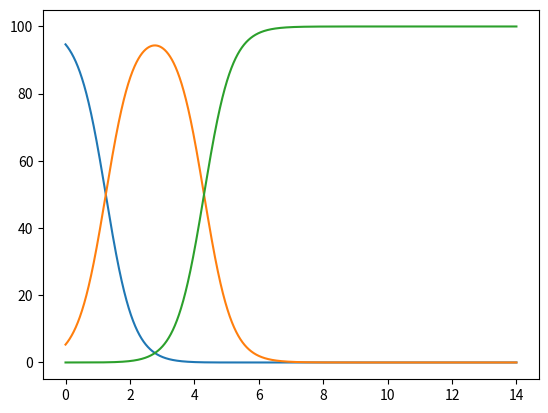

Python code for this plot:
import numpy as np
import matplotlib.pyplot as plt

pK_a1 = 1.25
Ka1 = 10**-1.25
Ka2 = 10**-4.3
T = 298

"""--- 1 ---"""
pH = []
pas = 10000
for m in range(0, pas, 1):
    pH.append(m*14/pas)
x, y, z, w = [], [], [], []

"""--- 2 ---"""

for i in range(0, len(pH)):
    to_solve = np.array([
        [1, 1, 1],
        [-1 * Ka1, 10**(-1 * pH[i]), 0],
        [0, -1 * Ka2, 10 ** (-1 * pH[i])]
    ])

    the_values = np.array([100, 0, 0])

    the_answer = np.linalg.solve(to_solve, the_values)

    x.append(the_answer[0]/(the_answer[0] + the_answer[1] + the_answer[2])*100)
    y.append(the_answer[1]/(the_answer[0] + the_answer[1] + the_answer[2])*100)
    z.append(the_answer[2]/(the_answer[0] + the_answer[1] + the_answer[2])*100)
    w.append([the_answer[0] + the_answer[1] + the_answer[2], the_answer[0], the_answer[1], the_answer[2]])

print(w)

"""--- 3 ---"""

plt.plot(pH, x)
plt.plot(pH, y)
plt.plot(pH, z)
plt.show()
